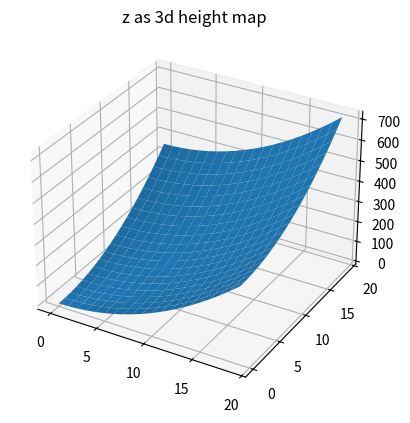

The matplotlib source for this figure:
from mpl_toolkits.mplot3d import Axes3D
import matplotlib.pyplot as plt
import numpy as np


z = np.array([[x**2 + y**2 for x in range(20)] for y in range(20)])
x, y = np.meshgrid(range(z.shape[0]), range(z.shape[1]))

# show hight map in 3d
fig = plt.figure()
ax = fig.add_subplot(111, projection='3d')
ax.plot_surface(x, y, z)
plt.title('z as 3d height map')
plt.show()
